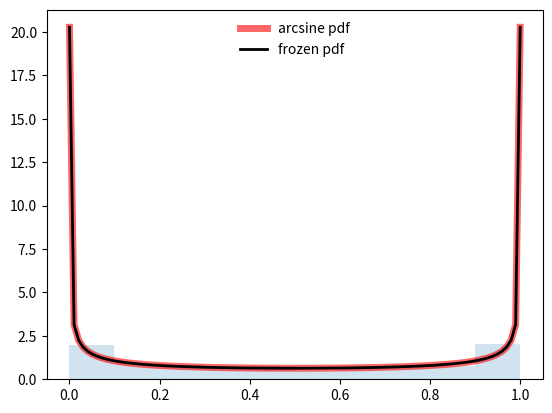

This chart was generated by the following Python code:
#-------------------------------------------------------------------------------
# Name:        scipy
# Purpose:     arcsine
#
# Author:      Jean
#
# Created:     27/08/2019
# Copyright:   (c) Jean 2019
# Licence:     <your licence>
#-------------------------------------------------------------------------------

import numpy as np
from scipy.stats import arcsine
import matplotlib.pyplot as plt

fig, ax = plt.subplots(1, 1)

mean, var, skew, kurt = arcsine.stats(moments='mvsk')
#Display the probability density function (pdf)
x = np.linspace(arcsine.ppf(0.01), arcsine.ppf(0.99), 100)
ax.plot(x, arcsine.pdf(x),'r-', lw=5, alpha=0.6, label='arcsine pdf')

#Freeze the distribution and display the frozen pdf
rv = arcsine()
ax.plot(x, rv.pdf(x), 'k-', lw=2, label='frozen pdf')
#Check accuracy of cdf and ppf
vals = arcsine.ppf([0.001, 0.5, 0.999])
np.allclose([0.001, 0.5, 0.999], arcsine.cdf(vals))

#Generate random numbers:
r = arcsine.rvs(size=1000)

#And compare the histogram
ax.hist(r, density=True, histtype='stepfilled', alpha=0.2)
ax.legend(loc='best', frameon=False)
plt.show()